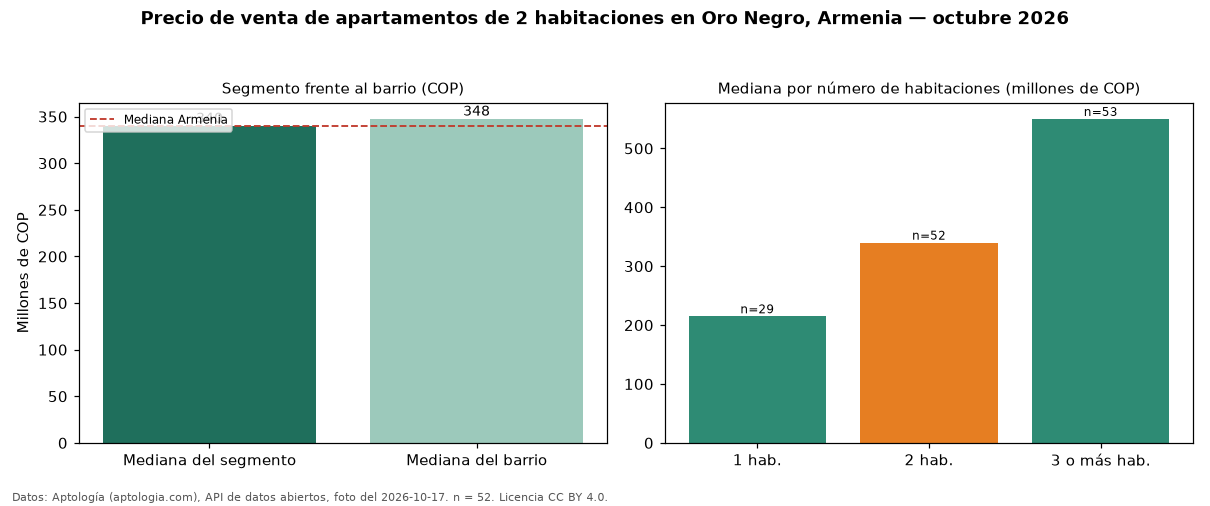

Source data for this figure (header and first rows):
seccion, metrica, valor_cop, n
precio, mediana, 340000000, 52
habitaciones, 1, 215000000, 29
habitaciones, 2, 340000000, 52
habitaciones, 3+, 550000000, 53
barrio, mediana_barrio_todos_los_tamanos, 347500000, 134
ciudad, mediana_ciudad, 340000000, 
fuente, fecha_foto, 2026-10-17, 
fuente, atribucion, https://www.aptologia.com/venta/armenia/…, 
